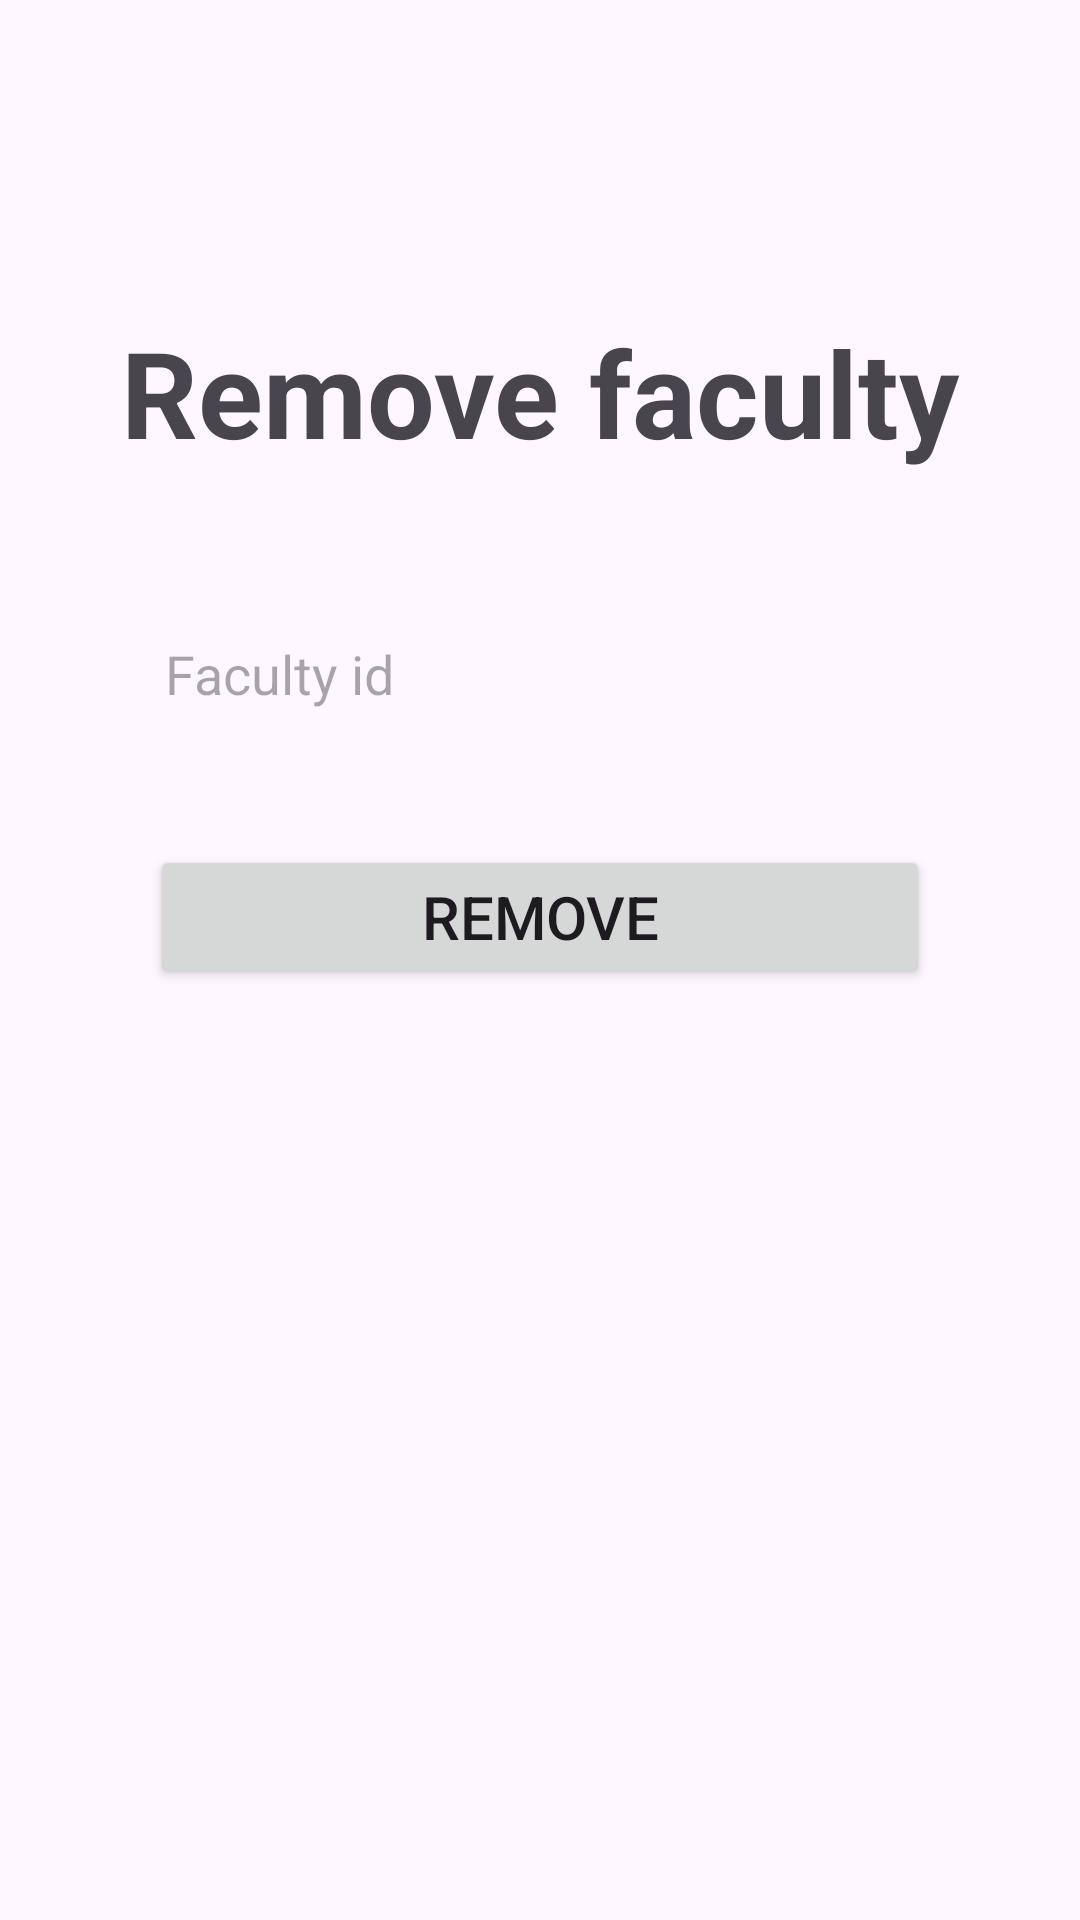

This screen was rendered from an Android layout file. Write that file and the resources it references.
<!-- AndroidManifest.xml: application theme Theme.MyApplication -->
<!-- res/layout/activity_remove_faculty.xml -->
<?xml version="1.0" encoding="utf-8"?>
<LinearLayout
    xmlns:android="http://schemas.android.com/apk/res/android"
    xmlns:app="http://schemas.android.com/apk/res-auto"
    xmlns:tools="http://schemas.android.com/tools"
    android:layout_width="match_parent"
    android:layout_height="match_parent"
    tools:context=".RemoveFaculty"
    android:orientation="vertical">

    <include
        android:id="@+id/toolbar"
        layout="@layout/toolbar"
        />

    <TextView
        android:id="@+id/textView"
        android:layout_width="match_parent"
        android:layout_height="wrap_content"
        android:textStyle="bold"
        android:text="Remove faculty"
        android:textSize="40sp"
        android:gravity="center_horizontal"
        android:layout_marginVertical="40sp"
        />

    <EditText
        android:id="@+id/facultyId"
        android:layout_width="match_parent"
        android:layout_height="wrap_content"
        android:hint="Faculty id"
        android:minHeight="48dp"
        android:background="@drawable/edittextstyle"
        android:padding="15dp"
        android:layout_marginHorizontal="40sp"
        app:layout_constraintBottom_toBottomOf="parent"
        android:layout_marginBottom="30sp"
        android:autofillHints=""
        />

    <Button
        android:id="@+id/removeBtn"
        android:layout_width="match_parent"
        android:layout_height="wrap_content"
        android:text="Remove"
        android:textSize="20sp"
        android:layout_marginHorizontal="50dp"
        />

</LinearLayout>
<!-- res/layout/toolbar.xml (included above) -->
<?xml version="1.0" encoding="utf-8"?>
<androidx.appcompat.widget.Toolbar xmlns:android="http://schemas.android.com/apk/res/android"
    android:layout_width="match_parent"
    android:layout_height="wrap_content"
    android:background="@color/lavender"
    android:elevation="4dp"
    android:theme = "@style/ThemeOverlay.AppCompat.Dark.ActionBar"
    android:popupTheme = "@style/ThemeOverlay.AppCompat.Light"
    >

</androidx.appcompat.widget.Toolbar>
<!-- resources referenced by this layout -->
<resources>
  <style name="Theme.MyApplication" parent="Base.Theme.MyApplication" />
  <style name="Base.Theme.MyApplication" parent="Theme.Material3.DayNight.NoActionBar">
          
           <item name="colorPrimary">@color/lavender</item>
      </style>
</resources>
